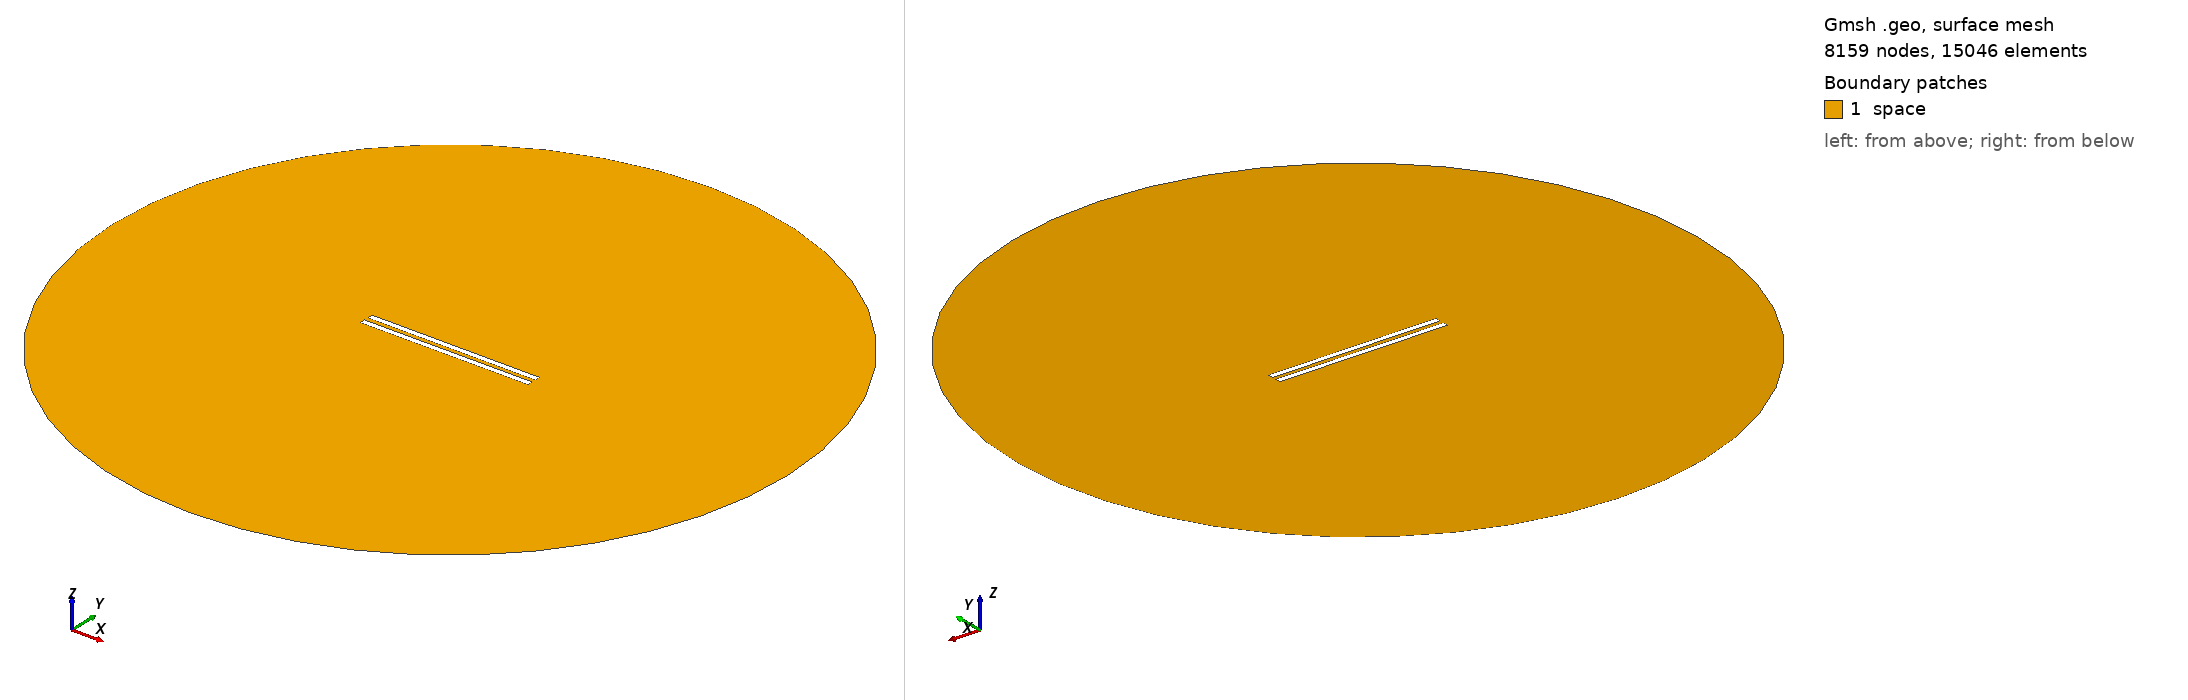

Gmsh geometry script, surface-meshed: 8159 nodes, 15046 surface elements. Boundary patches (legend numbers): 1 space. Left view from above one corner, right view from below the opposite corner. Legend entries are the model's physical surfaces. The drawing asked Gmsh for element sizes between 1% and 20% of the model's largest extent; the script's own settings can give other sizes.

=== 486.geo (drawn) ===
// Set the geometry kernel
SetFactory("OpenCASCADE");

//---------------------------------------
// Rectangles
//---------------------------------------

// Rectangle 1 (top)
Point(1) = {-49.67777777777778, 1.1944444444444444, 0, 1.0};
Point(2) = {49.67777777777778, 1.1944444444444444, 0, 1.0};
Point(3) = {49.67777777777778, 4.550000000000001, 0, 1.0};
Point(4) = {-49.67777777777778, 4.550000000000001, 0, 1.0};

Line(1) = {1, 2};
Line(2) = {2, 3};
Line(3) = {3, 4};
Line(4) = {4, 1};

Line Loop(1) = {1, 2, 3, 4};
Plane Surface(1) = {1};

Rotate { {0, 0, 1}, {0,  1.1944444444444444,  0}, -0.002 } {
  Surface{1};
}

// Rectangle 2 (bottom)
Point(5) = {-49.67777777777778, -1.1944444444444444, 0, 1.0};
Point(6) = {49.67777777777778, -1.1944444444444444, 0, 1.0};
Point(7) = {49.67777777777778, -4.550000000000001, 0, 1.0};
Point(8) = {-49.67777777777778, -4.550000000000001, 0, 1.0};

Line(5) = {5, 6};
Line(6) = {6, 7};
Line(7) = {7, 8};
Line(8) = {8, 5};

Line Loop(2) = {5, 6, 7, 8};
Plane Surface(2) = {2}; 


//---------------------------------------
// Circle
//---------------------------------------

// Define points
Point(9) = {0, 0, 0};        // Center
Point(10) = {200, 0, 0};     // Start point
Point(11) = {0, 200, 0};     // 90 degrees
Point(12) = {-200, 0, 0};    // 180 degrees
Point(13) = {0, -200, 0};    // 270 degrees

// Define circle arcs (each needs start, center, end)
Circle(9) = {10, 9, 11};
Circle(10) = {11, 9, 12};
Circle(11) = {12, 9, 13};
Circle(12) = {13, 9, 10};

// Define curve loop and surface if needed
Curve Loop(3) = {9, 10, 11, 12};
Surface(3) = {3};

//---------------------------------------
// Define Physical Groups
//---------------------------------------                

//--- Physical Curves
// Physical groups for boundaries
Physical Line("force_segment", 10) = {1};
Physical Line("upper_plate", 11) = {2, 3, 4};
Physical Line("lower_plate", 12) = {5, 6, 7, 8};
Physical Line("boundary", 20) = {9, 10, 11, 12};

// Subtract Rectangles from Circle
BooleanDifference{ Surface{3}; Delete; }{ Surface{1}; Surface{2}; Delete; }
//--- Physical Surfaces
Physical Surface("space", 30) = {3};


//---------------------------------------
// Fine mesh near the plates
//--------------------------------------- 

// Define a distance field for mesh refinement
Field[1] = Distance;
Field[1].CurvesList = {1, 2, 3, 4, 5, 6, 7, 8};  // Rectangle curves
Field[1].NumPointsPerCurve = 200;

c = 0.3;
// Define threshold field to control mesh size based on distance to attractor
Field[2] = Threshold;
Field[2].IField = 1;
Field[2].LcMin = c; // Minimum element size near the attractor
Field[2].LcMax = 100*c;  // Maximum element size away from the attractor
Field[2].DistMin = 0.01;
Field[2].DistMax = 40;

Background Field = 2;

//---------------------------------------
// 6. Generate the Mesh
//---------------------------------------
Mesh 2;  // 2D mesh generation
